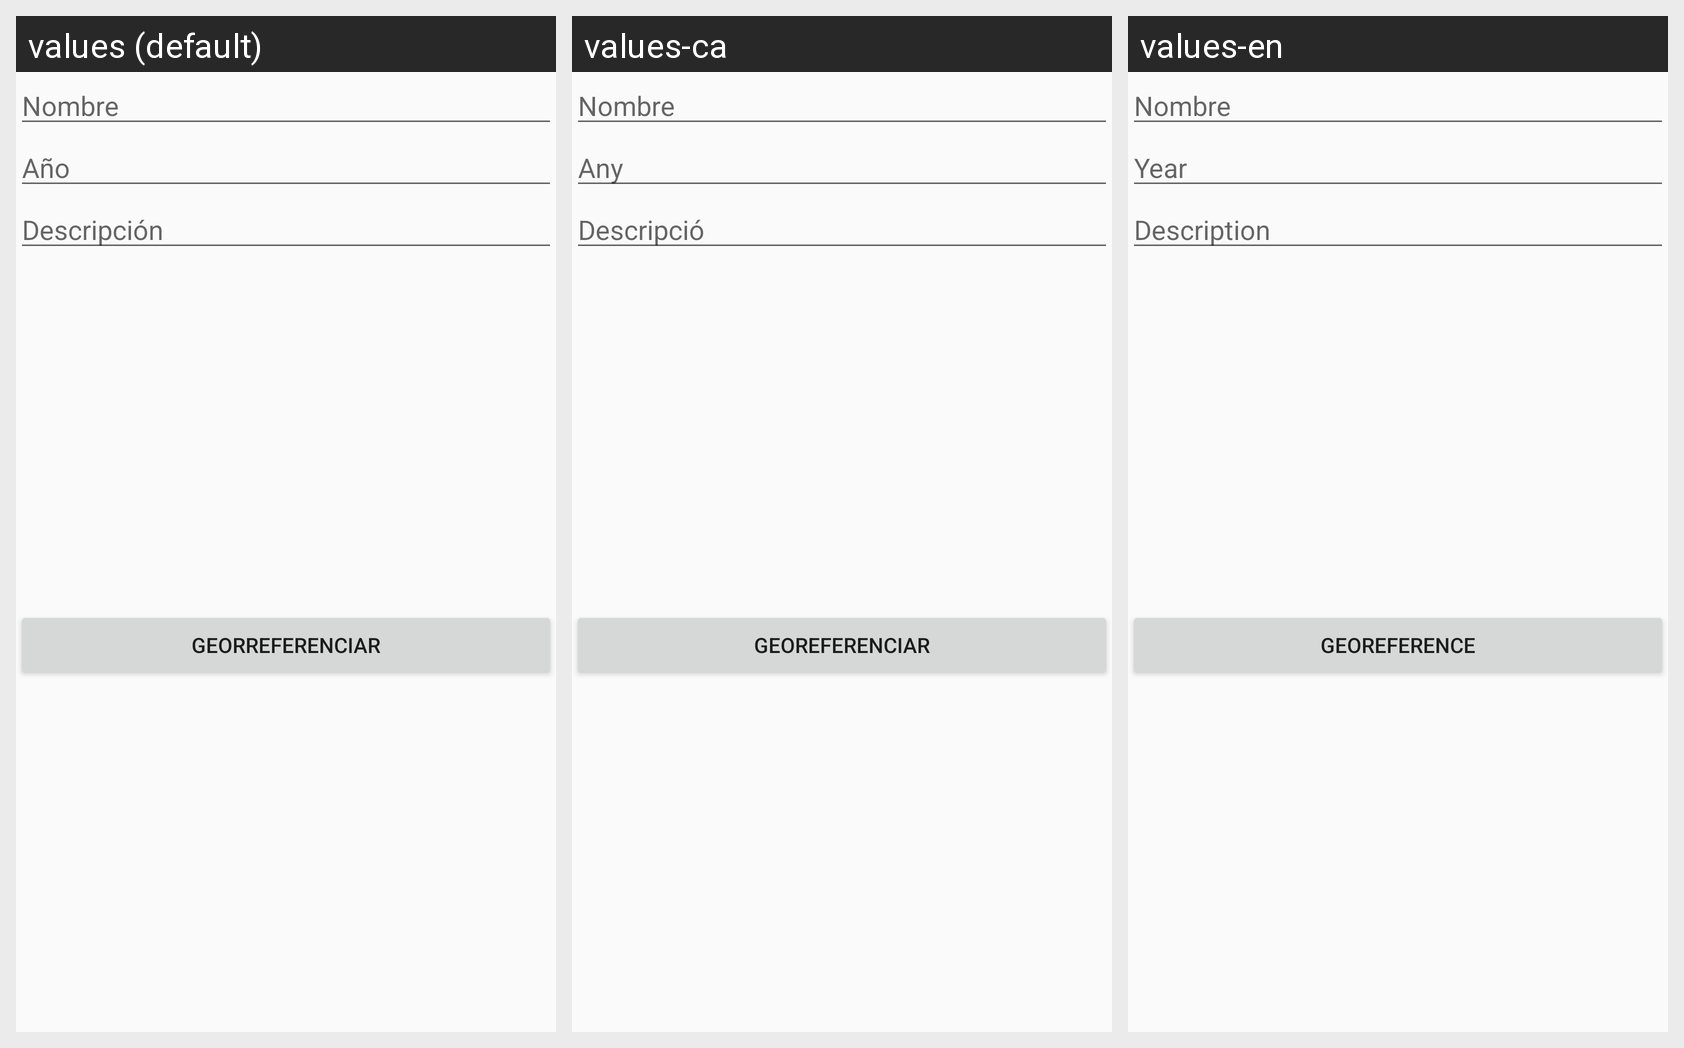

This grid shows one Android layout under several languages. Give, for every string resource on the screen, its name, the default text and each shown locale's text.
Android screen res/layout/layout_otros.xml rendered under 3 locales, left to right: values (default), values-ca, values-en. Device: Nexus 5 (rendered at 1080×1920; each locale shown at half size, 540×960, under a caption strip naming it); theme AppTheme.
Strings drawn on this screen, with the default value and each locale's value (text and hints the layout hard-codes, and strings that could not be matched under every locale, appear in the picture but are not listed):

Nombre
  values: Nombre
  values-ca: Nombre
  values-en: Nombre

Descripcion
  values: Descripción
  values-ca: Descripció
  values-en: Description

Georreferenciar
  values: Georreferenciar
  values-ca: Georeferenciar
  values-en: Georeference
